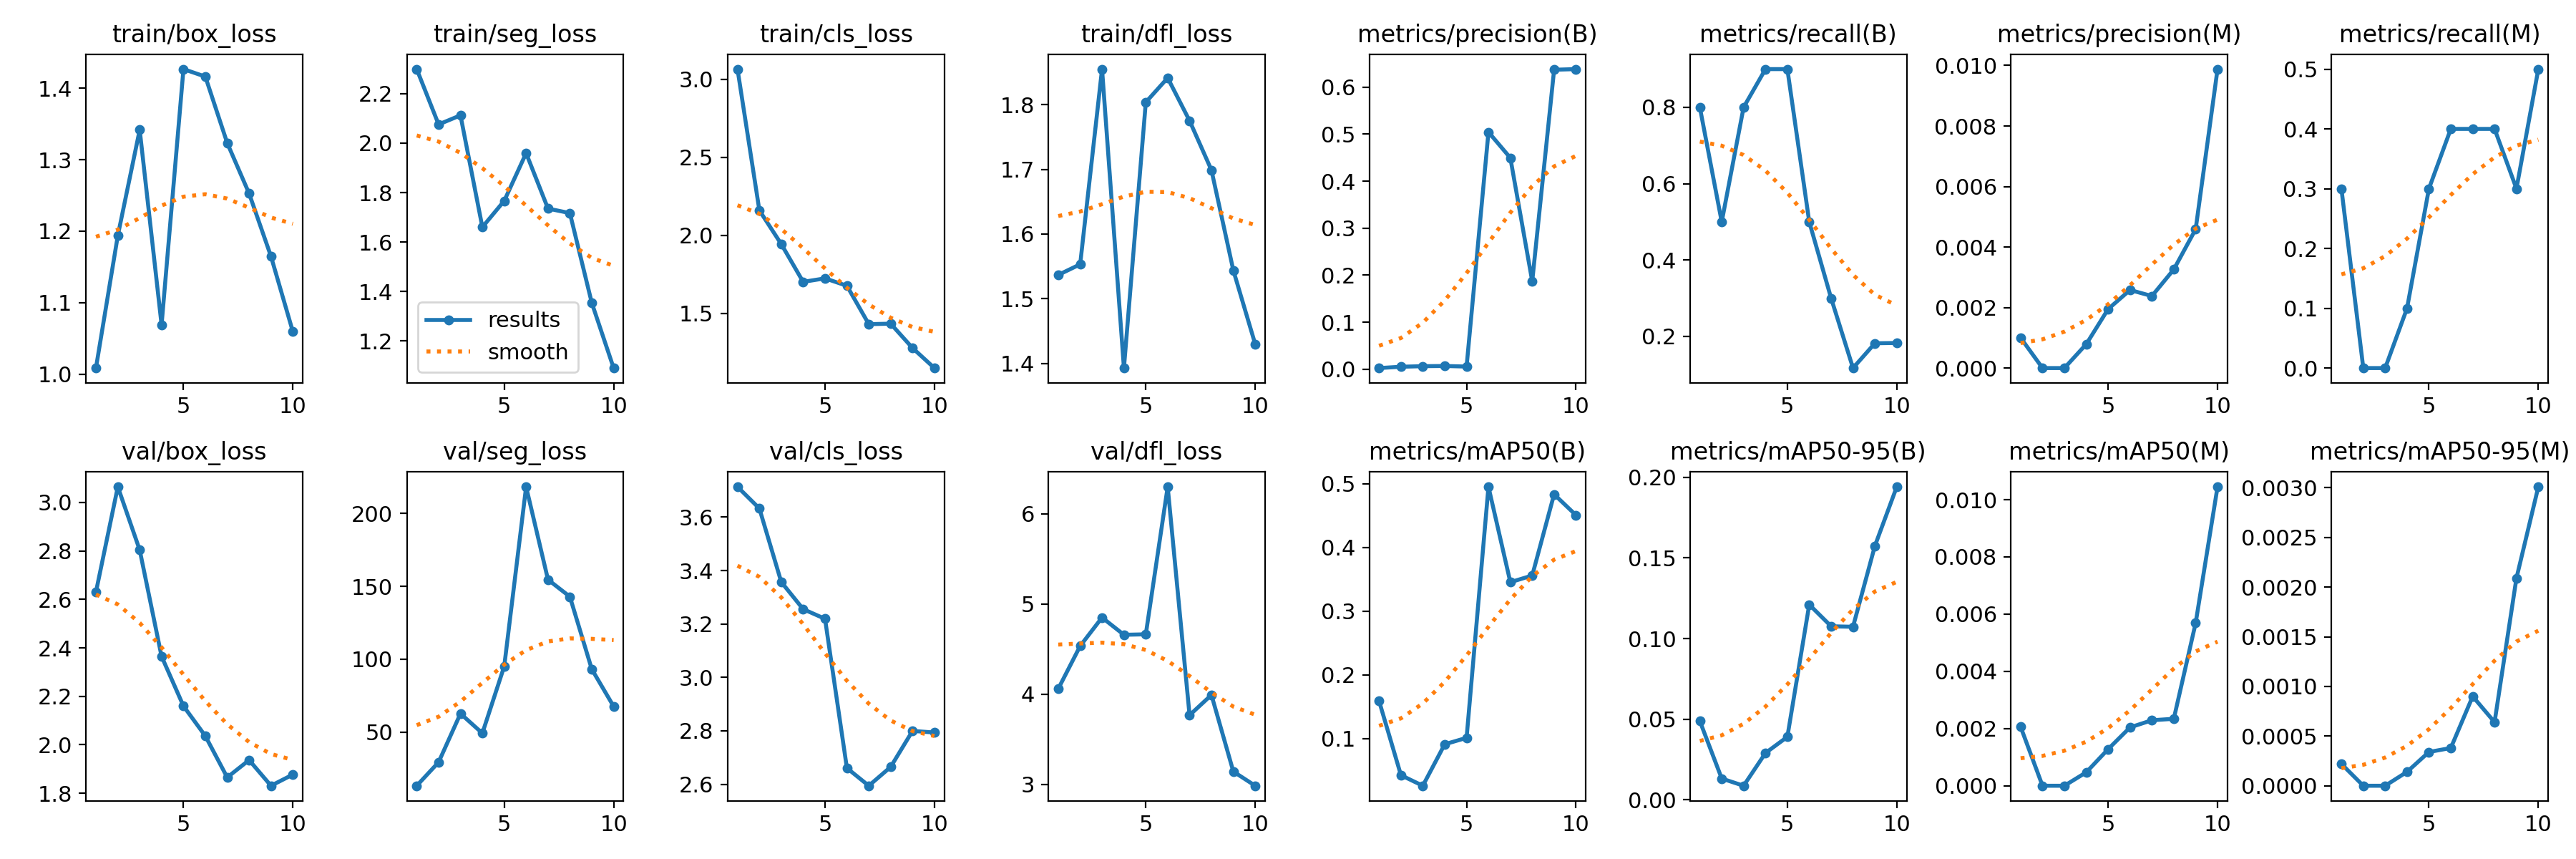

Data behind this chart, as committed beside it:
epoch, train/box_loss, train/seg_loss, train/cls_loss, train/dfl_loss, metrics/precision(B), metrics/recall(B), metrics/mAP50(B), metrics/mAP50-95(B), metrics/precision(M), metrics/recall(M), metrics/mAP50(M), metrics/mAP50-95(M), val/box_loss, val/seg_loss, val/cls_loss, val/dfl_loss, lr/pg0, lr/pg1, lr/pg2
1, 1.008, 2.3, 3.066, 1.537, 0.00267, 0.8, 0.1591, 0.04883, 0.001, 0.3, 0.00206, 0.00022, 2.63, 13.26, 3.713, 4.06, 0.0982, 0.0002, 0.0002
2, 1.194, 2.076, 2.16, 1.553, 0.00546, 0.5, 0.04253, 0.01317, 0, 0, 0, 0, 3.065, 29.41, 3.632, 4.534, 0.09545, 0.0004505, 0.0004505
3, 1.342, 2.113, 1.944, 1.855, 0.00667, 0.8, 0.02597, 0.0087, 0, 0, 0, 0, 2.804, 62.74, 3.357, 4.85, 0.09264, 0.0006416, 0.0006416
4, 1.069, 1.66, 1.702, 1.393, 0.00709, 0.9, 0.09107, 0.02901, 0.00079, 0.1, 0.00047, 0.00014, 2.365, 49.26, 3.256, 4.659, 0.08977, 0.0007733, 0.0007733
5, 1.427, 1.767, 1.725, 1.804, 0.00586, 0.9, 0.1012, 0.03904, 0.00195, 0.3, 0.00128, 0.00034, 2.16, 95.19, 3.219, 4.664, 0.08685, 0.0008456, 0.0008456
6, 1.416, 1.96, 1.677, 1.841, 0.5043, 0.5, 0.4951, 0.1211, 0.00258, 0.4, 0.00204, 0.00038, 2.036, 218.2, 2.661, 6.301, 0.08386, 0.0008585, 0.0008585
7, 1.323, 1.735, 1.431, 1.775, 0.4494, 0.3, 0.3454, 0.1076, 0.00238, 0.4, 0.00229, 0.0009, 1.865, 154.6, 2.594, 3.766, 0.08081, 0.000812, 0.000812
8, 1.253, 1.717, 1.434, 1.699, 0.1871, 0.1171, 0.3559, 0.1073, 0.00326, 0.4, 0.00234, 0.00064, 1.937, 142.9, 2.665, 3.991, 0.07771, 0.0007061, 0.0007061
9, 1.165, 1.354, 1.278, 1.544, 0.6368, 0.182, 0.4834, 0.1575, 0.00459, 0.3, 0.00569, 0.00209, 1.831, 93.2, 2.8, 3.141, 0.07454, 0.0005408, 0.0005408
10, 1.059, 1.09, 1.15, 1.43, 0.6381, 0.1829, 0.4506, 0.1941, 0.00988, 0.5, 0.01045, 0.00301, 1.877, 67.66, 2.794, 2.983, 0.07132, 0.0003161, 0.0003161
